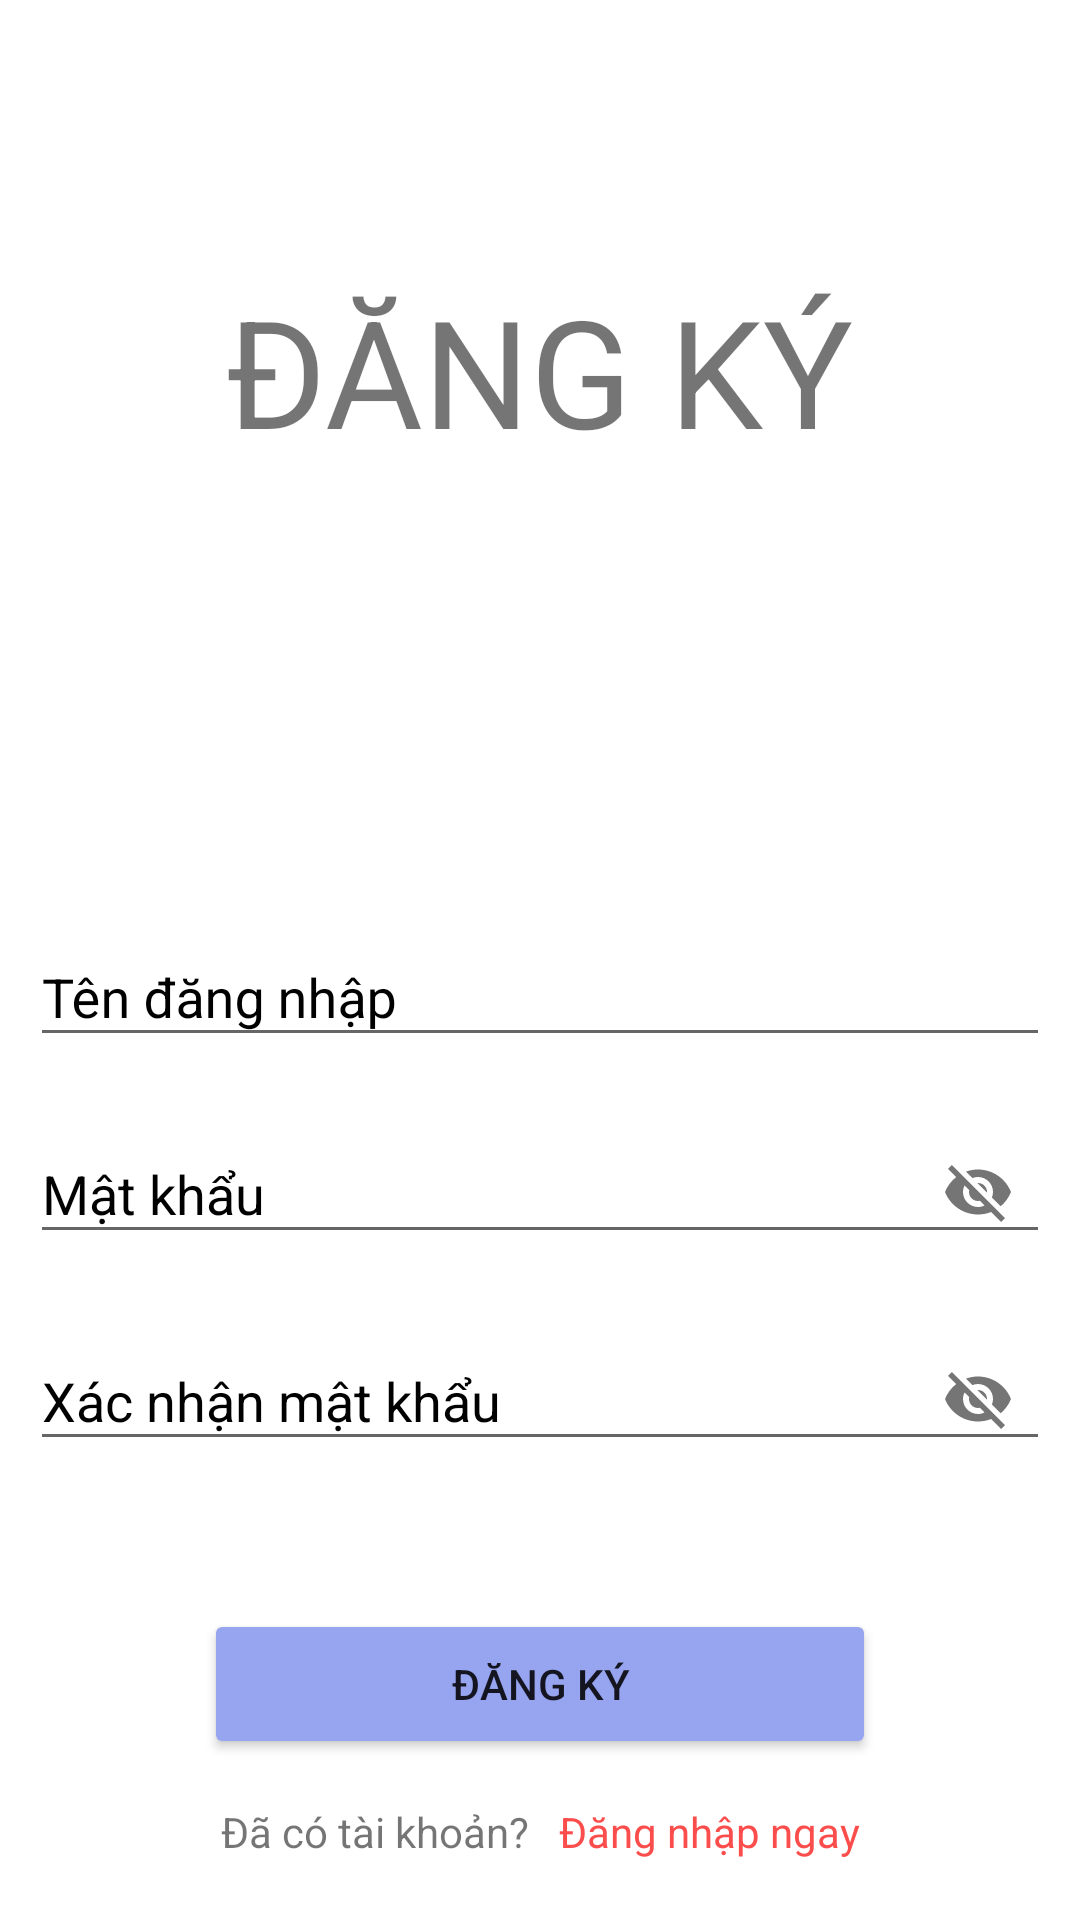

Produce the Android XML layout that renders to this screen, including the resource entries it uses.
<!-- AndroidManifest.xml: application theme MyTheme -->
<!-- res/layout/activity_register.xml -->
<?xml version="1.0" encoding="utf-8"?>
<androidx.constraintlayout.widget.ConstraintLayout xmlns:android="http://schemas.android.com/apk/res/android"
    xmlns:app="http://schemas.android.com/apk/res-auto"
    xmlns:tools="http://schemas.android.com/tools"
    android:layout_width="match_parent"
    android:layout_height="match_parent"
    android:background="#FFFFFF"
    tools:context=".ui.RegisterActivity">

    <ImageView
        android:id="@+id/im"
        android:layout_width="match_parent"
        android:layout_height="300dp"
        app:layout_constraintLeft_toLeftOf="parent"
        app:layout_constraintRight_toRightOf="parent"
        app:layout_constraintTop_toTopOf="parent" />

    <TextView
        android:layout_width="wrap_content"
        android:layout_height="wrap_content"
        android:layout_marginTop="90dp"
        android:text="ĐĂNG KÝ"
        android:textSize="50dp"
        app:layout_constraintLeft_toLeftOf="parent"
        app:layout_constraintRight_toRightOf="parent"
        app:layout_constraintTop_toTopOf="parent" />

    <com.google.android.material.textfield.TextInputLayout
        android:id="@+id/test1"
        android:layout_width="match_parent"
        android:layout_height="wrap_content"
        android:layout_marginStart="10dp"
        android:layout_marginEnd="10dp"
        app:boxBackgroundColor="@color/bgRegis"
        android:textColorHint="#000000"
        app:layout_constraintLeft_toLeftOf="parent"
        app:layout_constraintRight_toRightOf="parent"
        app:layout_constraintTop_toBottomOf="@id/im">

        <EditText
            android:id="@+id/edt_username"
            android:layout_width="match_parent"
            android:layout_height="wrap_content"
            android:hint="Tên đăng nhập" />
    </com.google.android.material.textfield.TextInputLayout>

    <com.google.android.material.textfield.TextInputLayout
        android:id="@+id/test2"
        android:layout_width="match_parent"
        android:layout_height="wrap_content"
        android:layout_marginStart="10dp"
        android:layout_marginEnd="10dp"
        android:layout_marginTop="10dp"
        app:passwordToggleEnabled="true"
        app:boxBackgroundColor="@color/bgRegis"
        android:textColorHint="#000000"
        app:layout_constraintLeft_toLeftOf="parent"
        app:layout_constraintRight_toRightOf="parent"
        app:layout_constraintTop_toBottomOf="@id/test1">

        <EditText
            android:id="@+id/edt_password"
            android:layout_width="match_parent"
            android:layout_height="wrap_content"
            android:autofillHints="password"
            android:hint="Mật khẩu" />

    </com.google.android.material.textfield.TextInputLayout>


    <com.google.android.material.textfield.TextInputLayout
        android:id="@+id/test3"
        android:layout_width="match_parent"
        android:layout_height="wrap_content"
        android:layout_marginStart="10dp"
        android:layout_marginEnd="10dp"
        android:layout_marginTop="10dp"
        app:boxBackgroundColor="@color/bgRegis"
        android:textColorHint="#000000"
        app:passwordToggleEnabled="true"
        app:layout_constraintLeft_toLeftOf="parent"
        app:layout_constraintRight_toRightOf="parent"
        app:layout_constraintTop_toBottomOf="@id/test2">

        <EditText
            android:id="@+id/edt_confirm_password"
            android:layout_width="match_parent"
            android:layout_height="wrap_content"
            android:autofillHints="password"
            android:hint="Xác nhận mật khẩu" />
    </com.google.android.material.textfield.TextInputLayout>

    <Button
        android:id="@+id/btn_register"
        android:layout_width="224dp"
        android:layout_height="50dp"
        android:layout_marginTop="46dp"
        android:text="Đăng ký"
        android:backgroundTint="@color/bgRegis"
        app:layout_constraintLeft_toLeftOf="parent"
        app:layout_constraintRight_toRightOf="parent"
        app:layout_constraintTop_toBottomOf="@id/test3" />

    <LinearLayout
        android:layout_width="wrap_content"
        android:layout_height="wrap_content"
        android:layout_marginBottom="20dp"
        app:layout_constraintBottom_toBottomOf="parent"
        app:layout_constraintLeft_toLeftOf="parent"
        app:layout_constraintRight_toRightOf="parent">

        <TextView
            android:layout_width="wrap_content"
            android:layout_height="wrap_content"
            android:text="Đã có tài khoản?   " />

        <TextView
            android:id="@+id/login"
            android:layout_width="wrap_content"
            android:layout_height="wrap_content"
            android:text="Đăng nhập ngay"
            android:textColor="#FC4D4D" />
    </LinearLayout>
</androidx.constraintlayout.widget.ConstraintLayout>
<!-- resources referenced by this layout -->
<resources>
  <color name="bgRegis">#97A5F1</color>
  <style name="MyTheme" parent="Theme.AppCompat.DayNight.NoActionBar">
          <item name="windowActionBar">false</item>
          <item name="windowNoTitle">true</item>
          
          <item name="colorPrimary">@color/purple_500</item>
          <item name="colorPrimaryVariant">@color/purple_700</item>
          <item name="colorOnPrimary">@color/white</item>
          
          <item name="colorSecondary">@color/teal_200</item>
          <item name="colorSecondaryVariant">@color/teal_700</item>
          <item name="colorOnSecondary">@color/black</item>
          
          <item name="android:statusBarColor" tools:targetApi="l">?attr/colorPrimaryVariant</item>
          
      </style>
  <color name="purple_500">#FF6200EE</color>
  <color name="purple_700">#FF3700B3</color>
  <color name="white">#FFFFFFFF</color>
  <color name="teal_200">#FF03DAC5</color>
  <color name="teal_700">#FF018786</color>
  <color name="black">#FF000000</color>
</resources>
